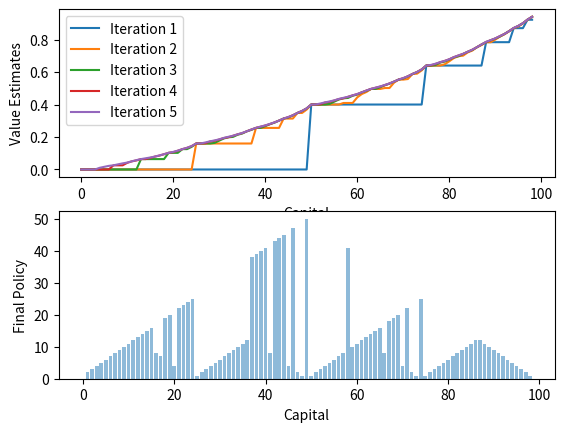

Write the Python code that produced this figure.
#!/usr/bin/env python

"""
Entrega #4 - Dynamic Programming - Value iteration Gambler's Problem

@author: Leonardo Pezenatto da Silva
@email: leonardo.pezenatto@posgrad.ufsc.br
@date: Jun 18, 2023
"""

import numpy as np
import matplotlib.pyplot as plt

print(__doc__)

class Gambler:
    """
    Class Gambler.
    Have all methods needed to implement the Gambler's problem
    with value iteration.
    """
    
    def __init__(self, prob, iterations, theta=0.00000001):
        self.value = np.zeros(101) # Set a list of 100 values 0
        self.reward = np.zeros(101) # Set a list of 100 values 0
        self.reward[100] = 1 # Set 1 on the last element
        self.values_recorded = []
        self.pi = []
        self.prob = prob
        self.iterations = iterations
        self.theta = theta

    def value_iteration(self):
        """
        Value iteration, for estimating policy.
        Theta will determine accuracy of estimation
        """
        delta = 0
        p = np.zeros(101)
        while delta < self.theta:
            for capital in range(1,100):
                # Store the previous value of current state
                previous_value = self.value[capital]
                # Bet value with minimum of 1 and maximum of 100 - capital
                for bet in range(1, min(capital, 100 - capital)+1): 
                    # Calculates the value of a bet(action) from a current amount of money(state)
                    p[bet] = self.prob*(self.reward[capital + bet] + self.value[capital + bet]) + (1-self.prob)*(self.reward[capital - bet] + self.value[capital - bet])
                # Update the maximum value
                self.value[capital] = max(p)
                # Update delta
                delta = max(delta, abs(previous_value - self.value[capital]))
        # Store the new values
        self.values_recorded.append(self.value.copy())
                
    def policy(self):
        """
        Output the optimal policy
        """
        self.pi = []
        p = np.zeros(101)
        for capital in range(1,100):
            # Bet value with minimum of 1 and maximum of 100 - capital
            for bet in range(1, min(capital, 100 - capital)+1): 
                # Calculates the value of a bet(action) from a current amount of money(state)
                p[bet] = self.prob*(self.reward[capital + bet] + self.value[capital + bet]) + (1-self.prob)*(self.reward[capital - bet] + self.value[capital - bet])
            # Store the new optimal policy
            self.pi.append(np.argmax(p))

    def compute(self):
        """
        Compute the successive iterations and the final policy
        """
        for i in range(self.iterations):
            self.value_iteration()
            self.policy()
        self.plot_results()

    def plot_results(self):
        """
        Plot on a graph the value function by successive iterations and the final policy
        """
        plt.subplot(2, 1, 1)
        for data in self.values_recorded:
            plt.plot(data[:99])
        labels = ['Iteration {}'.format(i+1) for i in range(len(self.values_recorded))]
        plt.legend(labels)
        plt.xlabel('Capital')
        plt.ylabel('Value Estimates')
        plt.subplot(2, 1, 2)
        plt.bar(range(99), self.pi, align='center', alpha=0.5)
        plt.xlabel('Capital')
        plt.ylabel('Final Policy')
        plt.show()


if __name__ == "__main__":
    g = Gambler(0.4, 5) 
    g.compute()